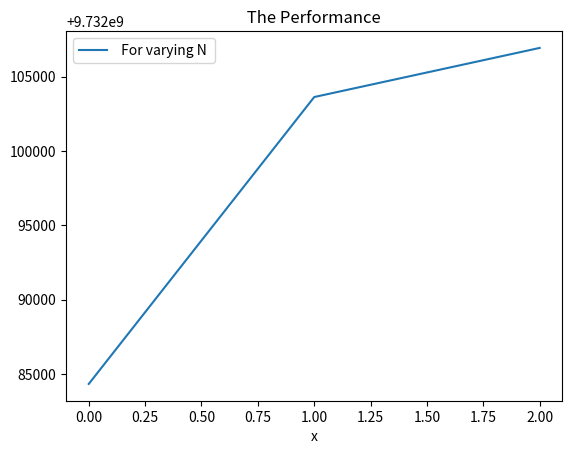

Here is the Python script that generated this plot:

#Assignment 2:

#Approach 1 – The Power Method with For Loops

import math
import time
import matplotlib.pyplot as plt

N = 5
A = [[9,14,14,11,16],[9,7,10,1,11],[1,15,10,12,1],[1,1,1,1,1],[1,8,2,4,10]]
X =(1,1,1,1,1)
TOL = 10**(-6) #tol


while True:

 d = 0
 y = []
 e =[]
 for i in range(len(A[0])):    # this loops through columns of the matrix
      total = 0
      for j in range(len(X)):  # this loops through vector coordinates & rows of matrix
          total += X[j] * A[j][i]
      y.append(total)          # After all the iterations axb=c
      #print(y)
 ymax = math.fabs(y[1])

 for i in range(2,N):
     if ((math.fabs(y[i])) > ymax): # Find the largest element and assign it to d where d is the eigenvalue
         ymax = math.fabs(y[i])

 for i in range(N):
     if (ymax <= 0):
         print(' *** The power method doesn’t converge! ***')
         exit()
     else:
       y[i] = y[i] / ymax       # Calculate the eigenvector

 for i in range(N):
     temp = 0
     temp = math.fabs((math.fabs(y[i])) - (math.fabs(X[i])))
     e.append(temp)

 emax = e[1]
 for i in range(2,N):
    if(e[i]>emax):
        emax=e[i]

 for i in range(N):
     X=y

 if ( emax < TOL ):
      break

print( ' Largest Eigenvalue is :', ymax )

#print( 'Eigenvector is :')
#for i in range(N):
    #print('[',y[i],']')


print( 'time.time(): ',  time.time())


# N = 3
# A = [[6,3,2],[7,2,3],[5,5,1]] time:1569690784.78989
# A = [[6,3,2],[3,3,3],[5,5,1]] time:1569691237.421257
# A = [[1,1,1],[3,3,3],[5,5,1]] time:1569691282.076889
# A = [[1,1,1],[3,3,3],[2,2,2]] time:1569691336.693917
# A = [[1,2,3],[3,5,3],[4,2,4]] time:1569691407.902312

p1 = [1569690784.78989,1569691237.421257,1569691282.076889,1569691336.693917,1569691407.902312 ]

sum1 = 0
Ave1 = 0
for i in p1:
    sum1 += sum1 + i
Ave1 = sum1/5
print('Performance N=3:', Ave1)


# N = 4
# A = [[1,2,3,1],[3,5,3,1],[4,2,4,1],[1,1,1,1]] time:1569694071.608535
# A = [[1,2,3,5],[3,5,4,4],[4,5,4,1],[1,3,4,5]] time:1569694151.394975
# A = [[1,7,8,5],[3,7,4,8],[1,2,4,5],[1,6,7,8]] time:1569694220.795313
# A = [[9,7,8,9],[9,9,9,9],[1,9,8,7],[2,9,7,8]] time:1569694288.611074
# A = [[9,4,8,4],[9,1,1,1],[5,9,8,8],[5,9,5,8]] time:1569694344.3300722

p2 = [ 1569694071.608535,1569694151.394975,1569694220.795313,1569694288.611074,1569694344.3300722 ]

sum2 = 0
Ave2 = 0
for i in p2:
    sum2 += sum2 + i
Ave2 = sum2/5
print('Performance N=4:', Ave2)

# N = 5
# A = [[9,4,8,4,1],[9,1,1,1,1],[5,9,8,8,1],[5,9,5,8,1],[1,2,3,4,5]] time:1569694597.820024
# A = [[2,3,8,4,1],[9,8,7,6,5],[5,7,7,7,1],[5,6,7,8,1],[1,6,7,8,5]] time:1569694680.061257
# A = [[11,3,8,9,1],[9,8,10,6,11],[5,15,13,12,1],[5,6,7,8,1],[1,7,7,9,10]] time:1569694743.943454
# A = [[12,3,14,15,16],[9,11,10,16,11],[11,15,13,15,1],[15,14,11,8,12],[11,18,12,14,10]] time:1569694855.41048
# A = [[9,14,14,11,16],[9,7,10,1,11],[1,15,10,12,1],[1,1,1,1,1],[1,8,2,4,10]] time:1569694990.543963

p3 = [ 1569694597.820024,1569694680.061257,1569694743.943454,1569694855.41048,1569694990.543963  ]

sum3 = 0
Ave3 = 0
for i in p3:
    sum3 += sum3 + i
Ave3 = sum3/5
print('Performance N=5:', Ave3)

P_N = [Ave1,Ave2,Ave3]
#print(P_N)

x = []
y = []

plt.plot(P_N, label=' For varying N ')
plt.xlabel('x')
plt.title(' The Performance ')
plt.legend()
plt.show()
plt.savefig('fig.png')